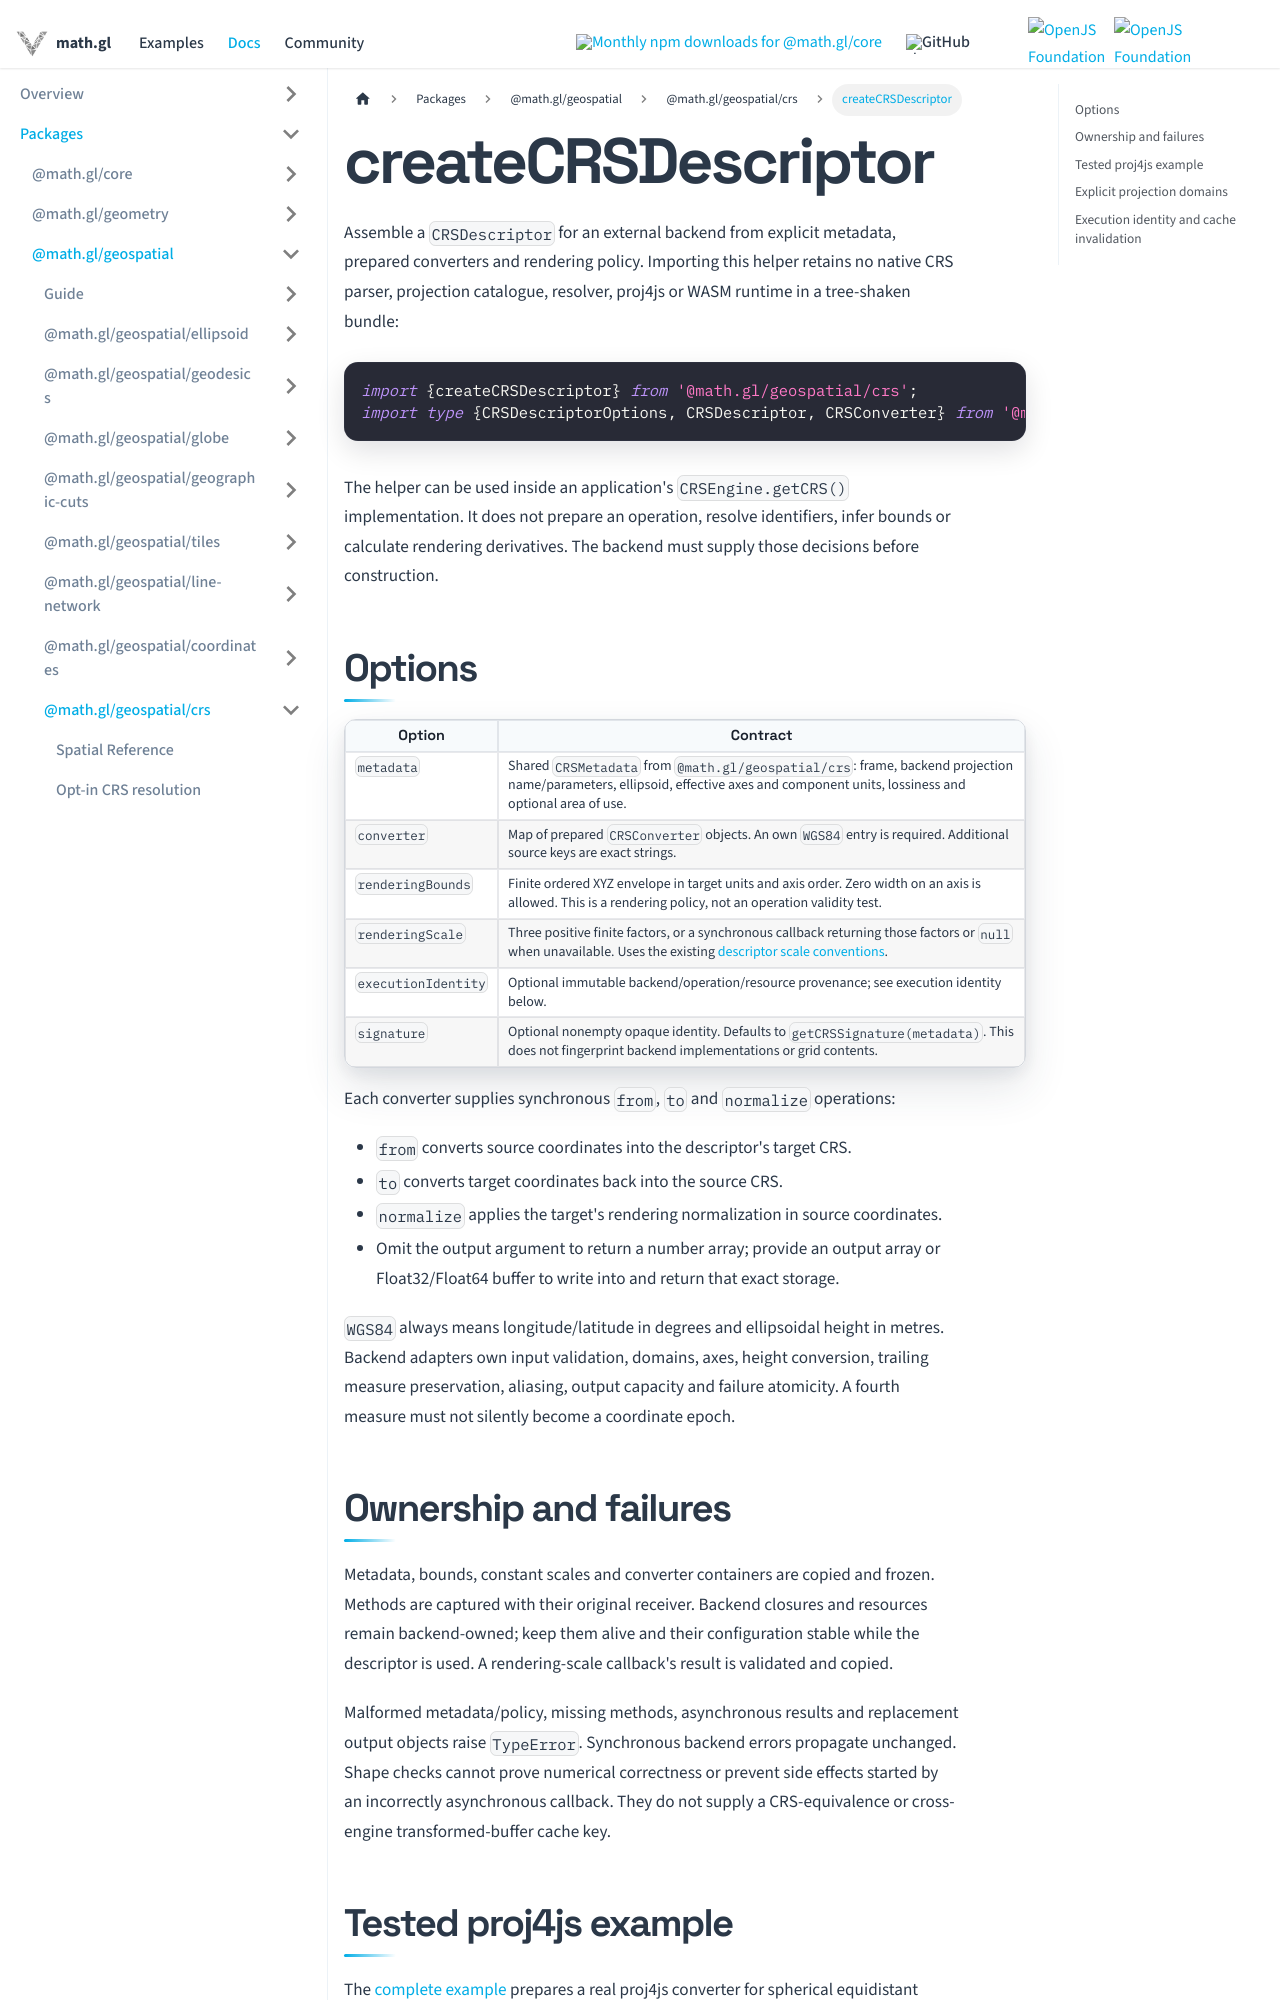

repository: visgl/math.gl · page: docs/modules/geospatial/crs/api-reference/crs-descriptor.html · generator: docusaurus

# createCRSDescriptor

Assemble a `CRSDescriptor` for an external backend from explicit metadata, prepared
converters and rendering policy. Importing this helper retains no native CRS parser,
projection catalogue, resolver, proj4js or WASM runtime in a tree-shaken bundle:

```typescript
import {createCRSDescriptor} from '@math.gl/geospatial/crs';
import type {CRSDescriptorOptions, CRSDescriptor, CRSConverter} from '@math.gl/geospatial/crs';
```

The helper can be used inside an application's `CRSEngine.getCRS()` implementation.
It does not prepare an operation, resolve identifiers, infer bounds or calculate
rendering derivatives. The backend must supply those decisions before construction.

## Options

| Option | Contract |
| --- | --- |
| `metadata` | Shared `CRSMetadata` from `@math.gl/geospatial/crs`: frame, backend projection name/parameters, ellipsoid, effective axes and component units, lossiness and optional area of use. |
| `converter` | Map of prepared `CRSConverter` objects. An own `WGS84` entry is required. Additional source keys are exact strings. |
| `renderingBounds` | Finite ordered XYZ envelope in target units and axis order. Zero width on an axis is allowed. This is a rendering policy, not an operation validity test. |
| `renderingScale` | Three positive finite factors, or a synchronous callback returning those factors or `null` when unavailable. Uses the existing [descriptor scale conventions](../../projection/api-reference/projection-engine.md). |
| `executionIdentity` | Optional immutable backend/operation/resource provenance; see execution identity below. |
| `signature` | Optional nonempty opaque identity. Defaults to `getCRSSignature(metadata)`. This does not fingerprint backend implementations or grid contents. |

Each converter supplies synchronous `from`, `to` and `normalize` operations:

- `from` converts source coordinates into the descriptor's target CRS.
- `to` converts target coordinates back into the source CRS.
- `normalize` applies the target's rendering normalization in source coordinates.
- Omit the output argument to return a number array; provide an output array or
  Float32/Float64 buffer to write into and return that exact storage.

`WGS84` always means longitude/latitude in degrees and ellipsoidal height in metres.
Backend adapters own input validation, domains, axes, height conversion, trailing
measure preservation, aliasing, output capacity and failure atomicity. A fourth
measure must not silently become a coordinate epoch.

## Ownership and failures

Metadata, bounds, constant scales and converter containers are copied and frozen.
Methods are captured with their original receiver. Backend closures and resources
remain backend-owned; keep them alive and their configuration stable while the
descriptor is used. A rendering-scale callback's result is validated and copied.

Malformed metadata/policy, missing methods, asynchronous results and replacement
output objects raise `TypeError`. Synchronous backend errors propagate unchanged.
Shape checks cannot prove numerical correctness or prevent side effects started
by an incorrectly asynchronous callback. They do not supply a CRS-equivalence or
cross-engine transformed-buffer cache key.
